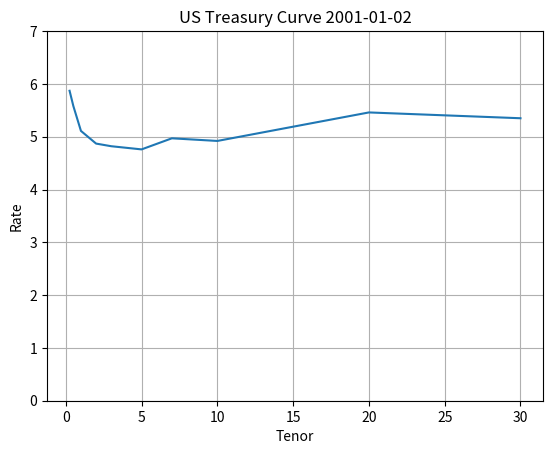

This figure's Python source:
import matplotlib.pyplot as plt
tenors=[0.083333333,0.25,0.5,1,2,3,5,7,10,20,30]
#Curve source:
#https://www.treasury.gov/resource-center/data-chart-center/interest-rates/Pages/TextView.aspx?data=yield
curve20010102=[None,5.87,5.58,5.11,4.87,4.82,
               4.76,4.97,4.92,5.46,5.35]
                                        
plt.plot(tenors, curve20010102)
## Configure the graph
plt.title('US Treasury Curve 2001-01-02')
plt.ylim(0,7)
plt.xlabel('Tenor')
plt.ylabel('Rate')
plt.grid(True)
plt.show
